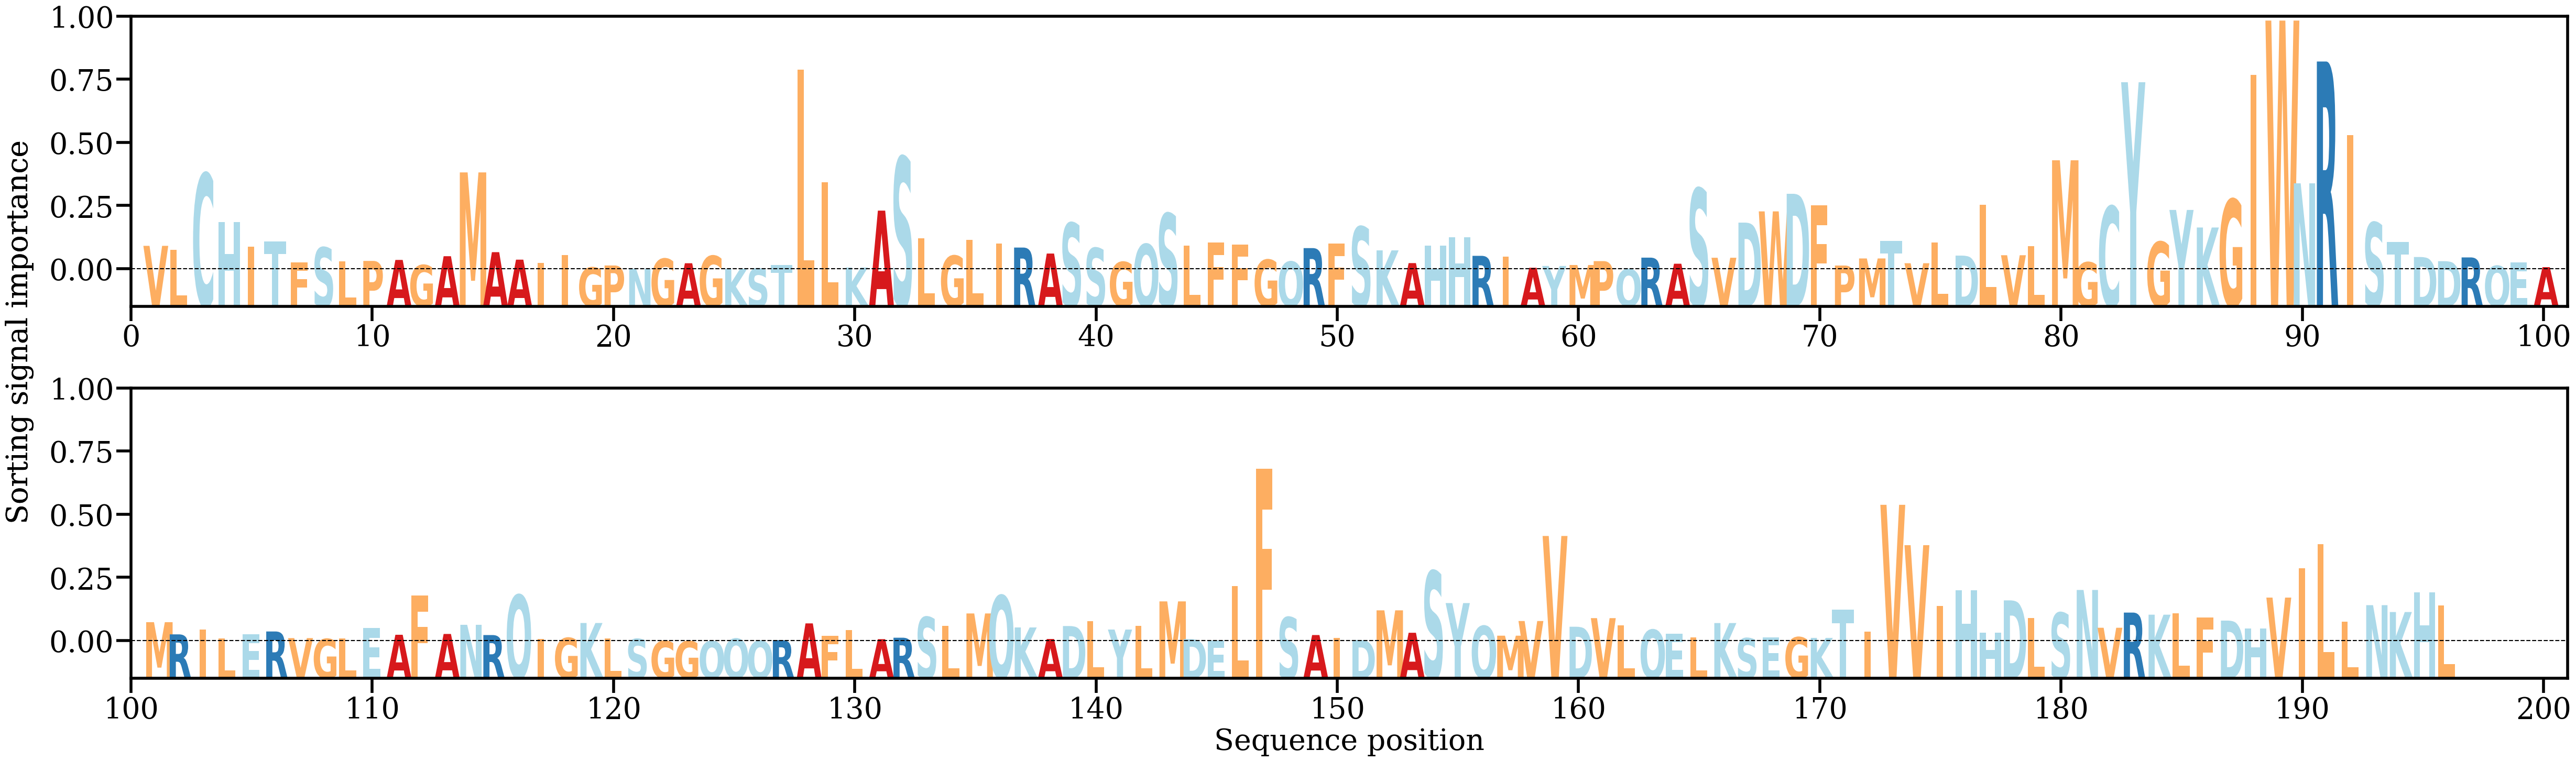

Source data for this figure (header and first rows):
AA, Alpha
V, [0.00399237]
L, [0.00327474]
C, [0.01627296]
H, [0.00803296]
I, [0.00387705]
T, [0.00478158]
F, [0.00121798]
S, [0.00372665]
L, [0.00139267]
P, [0.00143206]
A, [0.00160106]
G, [0.00072732]
A, [0.00223479]
M, [0.01646893]
A, [0.00292103]
A, [0.00164855]
I, [0.0010844]
I, [0.00242144]
G, [0.00031391]
P, [0.00065815]
N, [0.0001116]
G, [0.00180111]
A, [0.00103938]
G, [0.00229187]
K, [0.00011138]
S, [0.00013103]
T, [0.00075038]
L, [0.03392124]
L, [0.01476708]
K, [0.00030643]
A, [0.00997692]
S, [0.01908106]
L, [0.00524947]
G, [0.00231637]
L, [0.00501229]
I, [0.00438847]
R, [0.00370288]
A, [0.00268515]
S, [0.00788061]
S, [0.00362874]
G, [0.00125029]
Q, [0.00428079]
S, [0.00949611]
L, [0.00404858]
F, [0.00452317]
F, [0.00420647]
G, [0.00163944]
Q, [0.00131416]
R, [0.00361046]
F, [0.00436327]
S, [0.00724031]
K, [0.00322591]
A, [0.00106236]
H, [0.00406375]
H, [0.00545959]
R, [0.00229576]
I, [0.00212849]
A, [0.00027398]
Y, [0.00057727]
M, [0.00073851]
... 136 more rows
